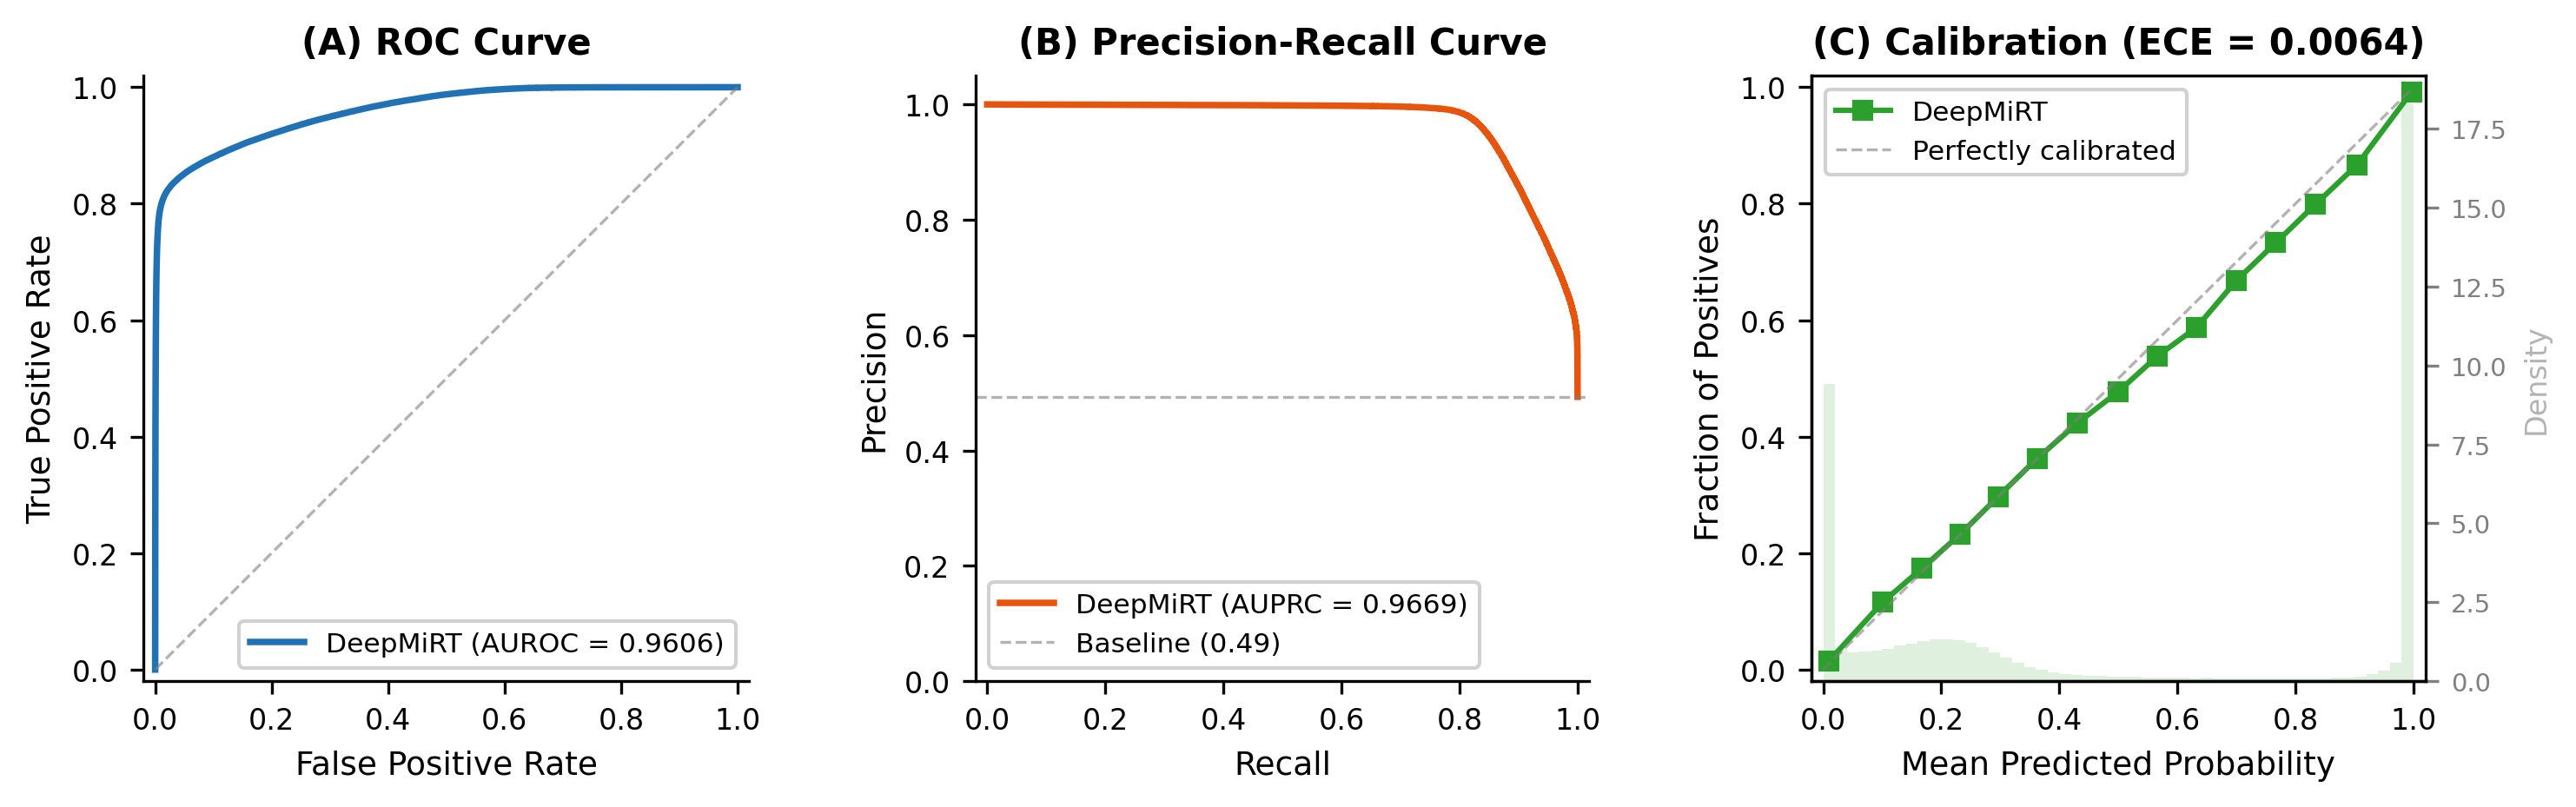

This chart was generated by the following Python code:
#!/usr/bin/env python3
"""Figure 3: Test set performance — ROC, PR, and calibration panels."""

import pathlib

import matplotlib.pyplot as plt
import numpy as np
import pandas as pd
from sklearn.calibration import calibration_curve
from sklearn.metrics import auc, precision_recall_curve, roc_curve

# ── Paths ──
PRED_FILE = pathlib.Path(__file__).resolve().parents[2] / "evaluation_outputs" / "predictions_test.csv"
OUT = pathlib.Path(__file__).resolve().parent / "fig3_performance.pdf"

# ── Load predictions (subsample for speed if needed) ──
print("Loading predictions...")
df = pd.read_csv(PRED_FILE, usecols=["label", "prob"])
labels = df["label"].values
probs = df["prob"].values

# ── Compute curves ──
print("Computing ROC curve...")
fpr, tpr, _ = roc_curve(labels, probs)
roc_auc = auc(fpr, tpr)

print("Computing PR curve...")
precision, recall, _ = precision_recall_curve(labels, probs)
pr_auc = auc(recall, precision)

print("Computing calibration curve...")
fraction_pos, mean_predicted = calibration_curve(labels, probs, n_bins=15, strategy="uniform")

# ── Plot ──
fig, axes = plt.subplots(1, 3, figsize=(10, 3.2))

# (A) ROC Curve
ax = axes[0]
ax.plot(fpr, tpr, color="#2171b5", linewidth=1.8, label=f"DeepMiRT (AUROC = {roc_auc:.4f})")
ax.plot([0, 1], [0, 1], "--", color="gray", linewidth=0.8, alpha=0.6)
ax.set_xlabel("False Positive Rate", fontsize=9)
ax.set_ylabel("True Positive Rate", fontsize=9)
ax.set_title("(A) ROC Curve", fontsize=10, fontweight="bold")
ax.legend(fontsize=7.5, loc="lower right", framealpha=0.9)
ax.set_xlim(-0.02, 1.02)
ax.set_ylim(-0.02, 1.02)
ax.set_aspect("equal")

# (B) PR Curve
ax = axes[1]
baseline = labels.mean()
ax.plot(recall, precision, color="#e6550d", linewidth=1.8, label=f"DeepMiRT (AUPRC = {pr_auc:.4f})")
ax.axhline(y=baseline, linestyle="--", color="gray", linewidth=0.8, alpha=0.6, label=f"Baseline ({baseline:.2f})")
ax.set_xlabel("Recall", fontsize=9)
ax.set_ylabel("Precision", fontsize=9)
ax.set_title("(B) Precision-Recall Curve", fontsize=10, fontweight="bold")
ax.legend(fontsize=7.5, loc="lower left", framealpha=0.9)
ax.set_xlim(-0.02, 1.02)
ax.set_ylim(0, 1.05)

# (C) Calibration Reliability
ax = axes[2]
ax.plot(mean_predicted, fraction_pos, "s-", color="#2ca02c", markersize=5, linewidth=1.5, label="DeepMiRT")
ax.plot([0, 1], [0, 1], "--", color="gray", linewidth=0.8, alpha=0.6, label="Perfectly calibrated")

# Add histogram of predictions
ax2 = ax.twinx()
ax2.hist(probs, bins=50, range=(0, 1), alpha=0.15, color="#2ca02c", density=True)
ax2.set_ylabel("Density", fontsize=8, color="gray", alpha=0.6)
ax2.tick_params(axis="y", labelsize=7, colors="gray")

ax.set_xlabel("Mean Predicted Probability", fontsize=9)
ax.set_ylabel("Fraction of Positives", fontsize=9)
ax.set_title("(C) Calibration (ECE = 0.0064)", fontsize=10, fontweight="bold")
ax.legend(fontsize=7.5, loc="upper left", framealpha=0.9)
ax.set_xlim(-0.02, 1.02)
ax.set_ylim(-0.02, 1.02)

for ax in axes:
    ax.spines["top"].set_visible(False)
    ax.spines["right"].set_visible(False)
    ax.tick_params(labelsize=8)

fig.tight_layout(w_pad=2.5)
fig.savefig(OUT, bbox_inches="tight", dpi=300)
fig.savefig(OUT.with_suffix(".png"), bbox_inches="tight", dpi=300)
print(f"Saved: {OUT}")
